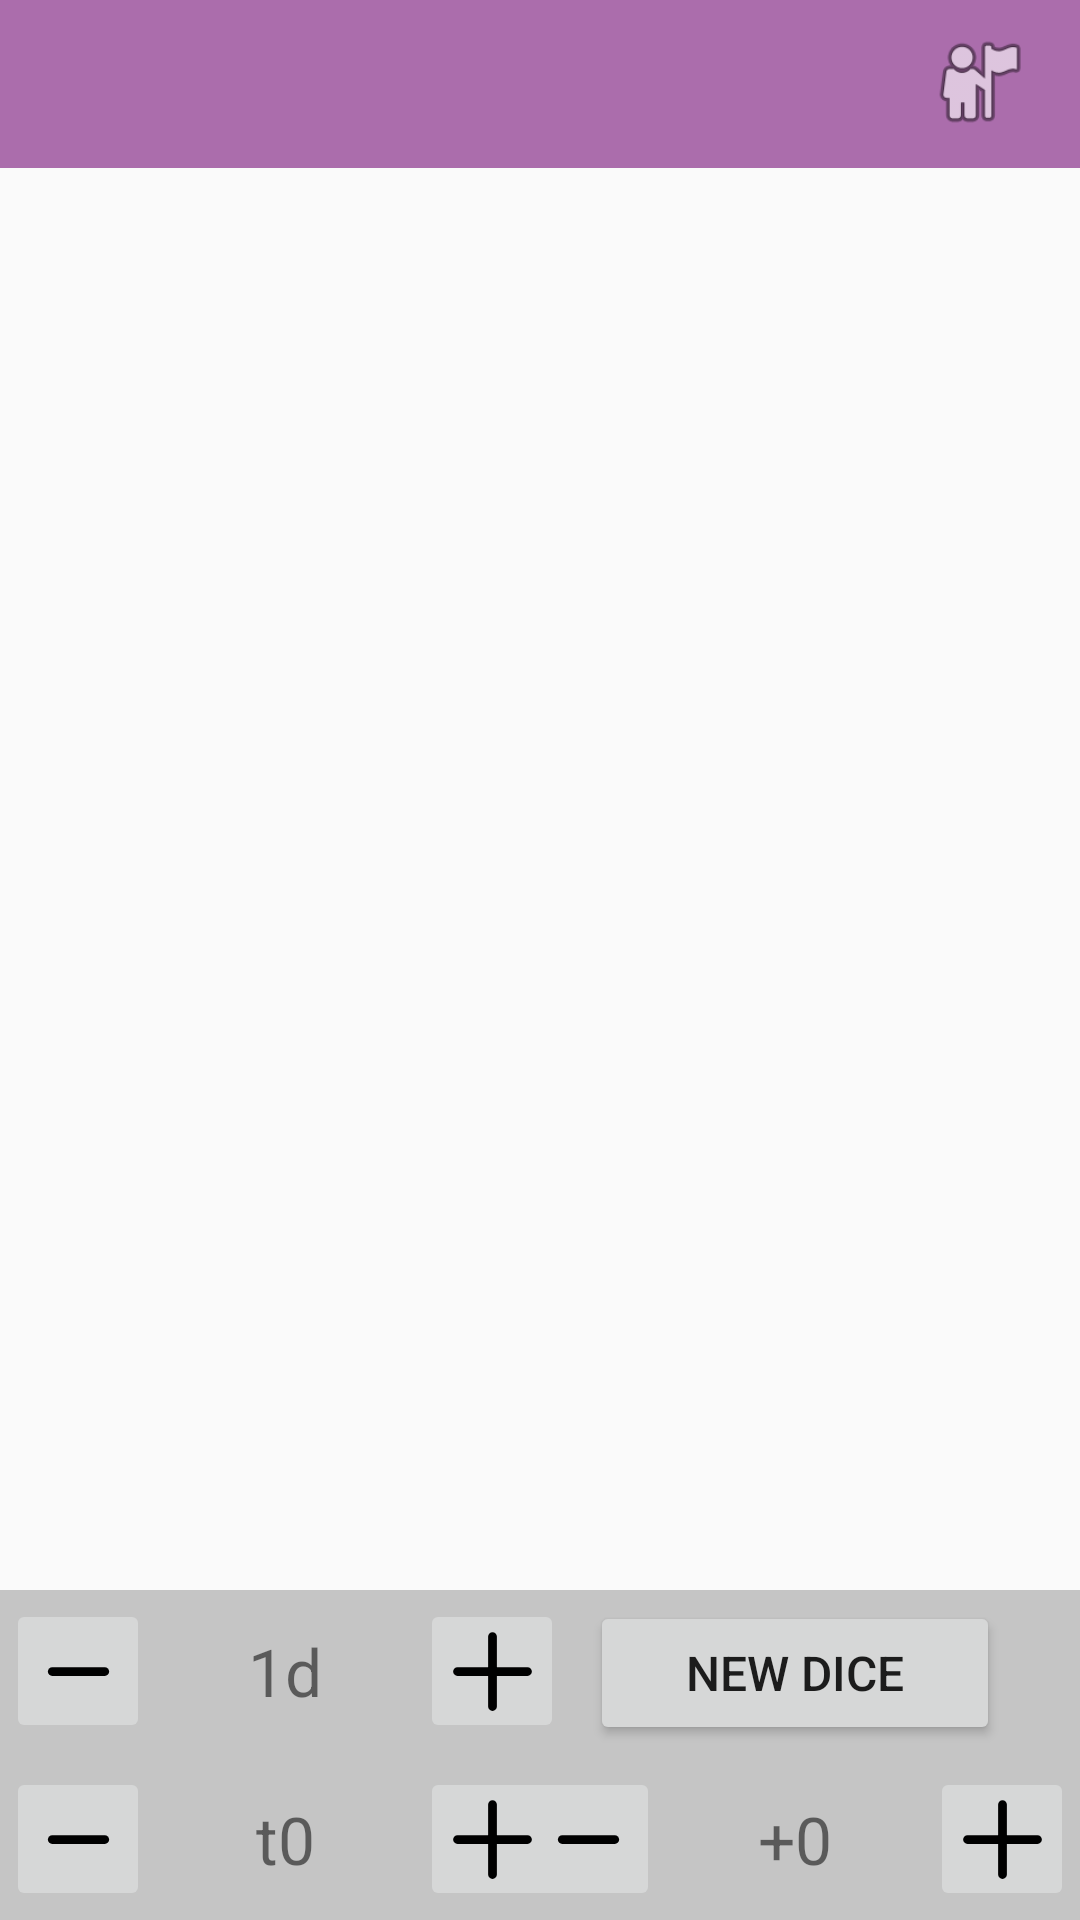

The Android layout XML behind this screen, and the referenced resources:
<!-- AndroidManifest.xml: application theme Theme.PlayerTool5e -->
<!-- res/layout/fragment_home.xml -->
<?xml version="1.0" encoding="utf-8"?>
<androidx.constraintlayout.widget.ConstraintLayout xmlns:android="http://schemas.android.com/apk/res/android"
    xmlns:app="http://schemas.android.com/apk/res-auto"
    xmlns:tools="http://schemas.android.com/tools"
    android:layout_width="match_parent"
    android:layout_height="match_parent"
    android:id="@+id/dice_fragment"
    android:layout_marginBottom="?android:attr/actionBarSize"
    tools:context=".UI.Dice.DiceFragment">

    <include
        android:id="@+id/toolbar"
        layout="@layout/toolbar"
        />

    <androidx.recyclerview.widget.RecyclerView
        android:id="@+id/recyclerView"
        android:layout_width="412dp"
        android:layout_height="0dp"
        android:layout_marginTop="60dp"


        app:layout_constraintBottom_toTopOf="@+id/imageView"
        app:layout_constraintEnd_toEndOf="parent"
        app:layout_constraintStart_toStartOf="parent"
        app:layout_constraintTop_toTopOf="parent"
        tools:listitem="@layout/dice_item" />

    <ImageView
        android:id="@+id/imageView"
        android:layout_width="0dp"
        android:layout_height="110dp"
        android:alpha="0.35"

        android:background="@color/background_grey"
        android:src="@drawable/rounded_corner_grey"
        app:layout_constraintBottom_toBottomOf="parent"
        app:layout_constraintEnd_toEndOf="parent"
        app:layout_constraintStart_toStartOf="parent"
        app:layout_constraintTop_toBottomOf="@+id/recyclerView"
        app:layout_constraintVertical_bias="1.0" />

    <TextView
        android:id="@+id/dieAmountEditText"
        android:layout_width="86dp"
        android:layout_height="48dp"
        android:ems="10"
        android:gravity="center"
        android:text="1d"
        android:textSize="22sp"
        app:layout_constraintBottom_toBottomOf="@+id/imageView"
        app:layout_constraintEnd_toEndOf="@+id/imageView"
        app:layout_constraintHorizontal_bias="0.19"
        app:layout_constraintStart_toStartOf="@+id/imageView"
        app:layout_constraintTop_toTopOf="@+id/imageView"
        app:layout_constraintVertical_bias="0.05" />

    <TextView
        android:id="@+id/rollBonusEditText"
        android:layout_width="86dp"
        android:layout_height="48dp"
        android:ems="10"
        android:gravity="center"
        android:text="+0"
        android:textSize="22sp"
        app:layout_constraintBottom_toBottomOf="@+id/imageView"
        app:layout_constraintEnd_toEndOf="@+id/imageView"
        app:layout_constraintHorizontal_bias="0.81"
        app:layout_constraintStart_toStartOf="@+id/imageView"
        app:layout_constraintTop_toTopOf="@+id/imageView"
        app:layout_constraintVertical_bias="0.95" />

    <ImageButton
        android:id="@+id/bonusMinusButton"
        android:layout_width="48dp"
        android:layout_height="48dp"
        android:layout_marginEnd="2dp"
        android:src="@drawable/minus_svgrepo_com"
        app:layout_constraintBottom_toBottomOf="@+id/rollBonusEditText"
        app:layout_constraintEnd_toStartOf="@+id/rollBonusEditText"
        app:layout_constraintTop_toTopOf="@+id/rollBonusEditText" />

    <ImageButton
        android:id="@+id/dieAmountMinusButton"
        android:layout_width="48dp"
        android:layout_height="48dp"
        android:layout_marginEnd="2dp"
        android:src="@drawable/minus_svgrepo_com"
        app:layout_constraintBottom_toBottomOf="@+id/dieAmountEditText"
        app:layout_constraintEnd_toStartOf="@+id/dieAmountEditText"
        app:layout_constraintTop_toTopOf="@+id/dieAmountEditText" />

    <ImageButton
        android:id="@+id/bonusPlusButton"
        android:layout_width="48dp"
        android:layout_height="48dp"

        android:layout_marginStart="2dp"
        android:src="@drawable/plus_large_svgrepo_com"
        app:layout_constraintBottom_toBottomOf="@+id/rollBonusEditText"
        app:layout_constraintStart_toEndOf="@+id/rollBonusEditText"
        app:layout_constraintTop_toTopOf="@+id/rollBonusEditText" />

    <ImageButton
        android:id="@+id/dieAmountPlusButton"
        android:layout_width="48dp"
        android:layout_height="48dp"

        android:layout_marginStart="2dp"
        android:src="@drawable/plus_large_svgrepo_com"
        app:layout_constraintBottom_toBottomOf="@+id/dieAmountEditText"
        app:layout_constraintStart_toEndOf="@+id/dieAmountEditText"
        app:layout_constraintTop_toTopOf="@+id/dieAmountEditText" />


    <Button
        android:id="@+id/die_amount_invisible_button"
        android:layout_width="63dp"
        android:layout_height="47dp"
        android:alpha="0"
        app:layout_constraintBottom_toBottomOf="@+id/dieAmountEditText"
        app:layout_constraintEnd_toEndOf="@+id/dieAmountEditText"
        app:layout_constraintStart_toStartOf="@+id/dieAmountEditText"
        app:layout_constraintTop_toTopOf="@+id/dieAmountEditText" />

    <Button
        android:id="@+id/rollBonusInvisibleButton"
        android:layout_width="63dp"
        android:layout_height="47dp"
        android:text="Button"
        android:alpha="0"
        app:layout_constraintBottom_toBottomOf="@+id/rollBonusEditText"
        app:layout_constraintEnd_toEndOf="@+id/rollBonusEditText"
        app:layout_constraintStart_toStartOf="@+id/rollBonusEditText"
        app:layout_constraintTop_toTopOf="@+id/rollBonusEditText" />
        <Button
        android:id="@+id/thresholdInvisibleButton"
        android:layout_width="63dp"
        android:layout_height="47dp"
        android:alpha="0"
        app:layout_constraintBottom_toBottomOf="@+id/thresholdTextView"
        app:layout_constraintEnd_toEndOf="@+id/thresholdTextView"
        app:layout_constraintStart_toStartOf="@+id/thresholdTextView"
        app:layout_constraintTop_toTopOf="@+id/thresholdTextView"
        app:layout_constraintVertical_bias="0.48000002" />

    <TextView
        android:id="@+id/thresholdTextView"
        android:layout_width="86dp"
        android:layout_height="48dp"
        android:ems="10"
        android:gravity="center"
        android:text="t0"
        android:textSize="22sp"
        app:layout_constraintBottom_toBottomOf="@+id/imageView"
        app:layout_constraintEnd_toEndOf="@+id/imageView"
        app:layout_constraintHorizontal_bias="0.19"
        app:layout_constraintStart_toStartOf="@+id/imageView"
        app:layout_constraintTop_toTopOf="@+id/imageView"
        app:layout_constraintVertical_bias="0.95" />

    <ImageButton
        android:id="@+id/thresholdPlusButton"
        android:layout_width="48dp"
        android:layout_height="48dp"
        android:layout_marginStart="2dp"
        android:src="@drawable/plus_large_svgrepo_com"
        app:layout_constraintBottom_toBottomOf="@+id/thresholdTextView"
        app:layout_constraintStart_toEndOf="@+id/thresholdTextView"
        app:layout_constraintTop_toTopOf="@+id/thresholdTextView" />

    <ImageButton
        android:id="@+id/thresholdMinusButton"
        android:layout_width="48dp"
        android:layout_height="48dp"
        android:layout_marginEnd="2dp"
        android:src="@drawable/minus_svgrepo_com"
        app:layout_constraintBottom_toBottomOf="@+id/thresholdTextView"
        app:layout_constraintDimensionRatio="1:1"
        app:layout_constraintEnd_toStartOf="@+id/thresholdTextView"
        app:layout_constraintTop_toTopOf="@+id/thresholdTextView" />



    <Button
        android:id="@+id/newDiceButton"
        android:layout_width="wrap_content"
        android:layout_height="wrap_content"
        android:layout_marginTop="9dp"
        android:layout_marginBottom="80dp"
        android:gravity="center"
        android:text="     New Dice     "
        android:textSize="16sp"
        app:layout_constraintBottom_toTopOf="@+id/rollBonusEditText"
        app:layout_constraintEnd_toStartOf="@+id/bonusPlusButton"
        app:layout_constraintStart_toEndOf="@+id/bonusMinusButton"
        app:layout_constraintTop_toBottomOf="@+id/recyclerView"
        app:layout_constraintVertical_bias="0.06999999" />

</androidx.constraintlayout.widget.ConstraintLayout>
<!-- res/layout/toolbar.xml (included above) -->
<?xml version="1.0" encoding="utf-8"?>
<androidx.constraintlayout.widget.ConstraintLayout xmlns:android="http://schemas.android.com/apk/res/android"
    xmlns:app="http://schemas.android.com/apk/res-auto"
    xmlns:tools="http://schemas.android.com/tools"
    android:layout_width="match_parent"

    android:background="@color/bard_rogue"
    android:layout_height="?android:attr/actionBarSize">

    <TextView
        android:id="@+id/textView2"
        android:layout_width="0dp"
        android:layout_height="0dp"
        android:layout_marginStart="4dp"
        android:layout_marginTop="4dp"
        android:layout_marginEnd="4dp"
        android:layout_marginBottom="4dp"
        android:textSize="25sp"

        android:textStyle="bold"
        android:gravity="center|start"
        android:autoSizeTextType="uniform"
        app:layout_constraintBottom_toBottomOf="parent"
        app:layout_constraintEnd_toStartOf="@+id/inventory_toolbar_button"
        app:layout_constraintHorizontal_bias="0.05"
        app:layout_constraintStart_toStartOf="parent"
        app:layout_constraintTop_toTopOf="parent"
        app:layout_constraintVertical_bias="0.50" />

    <ImageButton
        android:id="@+id/inventory_toolbar_button"
        android:layout_width="36dp"
        android:layout_height="36dp"
        android:background="@null"
        android:scaleType="fitCenter"
        app:layout_constraintBottom_toBottomOf="parent"
        app:layout_constraintEnd_toEndOf="parent"
        app:layout_constraintHorizontal_bias="0.952"
        app:layout_constraintStart_toStartOf="parent"
        app:layout_constraintTop_toTopOf="parent"
        app:layout_constraintVertical_bias="0.473"
        app:srcCompat="@android:drawable/ic_menu_myplaces" />
</androidx.constraintlayout.widget.ConstraintLayout>
<!-- res/layout/dice_item.xml (included above) -->
<?xml version="1.0" encoding="utf-8"?>
<androidx.constraintlayout.widget.ConstraintLayout xmlns:android="http://schemas.android.com/apk/res/android"
    xmlns:app="http://schemas.android.com/apk/res-auto"
    xmlns:tools="http://schemas.android.com/tools"
    android:layout_width="100dp"
    android:layout_height="100dp">


    <TextView
        android:id="@+id/dice_item_textview"
        android:layout_width="match_parent"
        android:layout_height="wrap_content"
        android:gravity="center"
        android:textSize="16sp"
        app:layout_constraintBottom_toBottomOf="parent"
        app:layout_constraintEnd_toEndOf="parent"
        app:layout_constraintStart_toStartOf="parent" />

    <ImageView
        android:id="@+id/imageView2"
        android:layout_width="match_parent"
        android:layout_height="0dp"
        app:layout_constraintBottom_toTopOf="@+id/dice_item_textview"
        app:layout_constraintEnd_toEndOf="parent"
        app:layout_constraintStart_toStartOf="parent"
        app:layout_constraintTop_toTopOf="parent"
        app:srcCompat="@drawable/dice_twenty_faces_twenty_svgrepo_com" />
</androidx.constraintlayout.widget.ConstraintLayout>
<!-- resources referenced by this layout -->
<resources>
  <color name="background_grey">#656565</color>
  <color name="bard_rogue">#AB6DAC</color>
  <!-- drawable dice_twenty_faces_twenty_svgrepo_com: vector/xml drawable (drawable, 4948 chars, omitted) -->
  <!-- drawable minus_svgrepo_com (drawable) -->
  <vector xmlns:android="http://schemas.android.com/apk/res/android"
      android:width="35dp"
      android:height="35dp"
      android:viewportWidth="24"
      android:viewportHeight="24">
    <path
        android:pathData="M6,12L18,12"
        android:strokeLineJoin="round"
        android:strokeWidth="2"
        android:fillColor="#00000000"
        android:strokeColor="#000000"
        android:strokeLineCap="round"/>
  </vector>
  <!-- drawable plus_large_svgrepo_com (drawable) -->
  <vector xmlns:android="http://schemas.android.com/apk/res/android"
      android:width="35dp"
      android:height="35dp"
      android:viewportWidth="24"
      android:viewportHeight="24">
    <path
        android:pathData="M4,12H20M12,4V20"
        android:strokeLineJoin="round"
        android:strokeWidth="2"
        android:fillColor="#00000000"
        android:strokeColor="#000000"
        android:strokeLineCap="round"/>
  </vector>
  <!-- drawable rounded_corner_grey (drawable) -->
  <?xml version="1.0" encoding="utf-8"?>
  <shape xmlns:android="http://schemas.android.com/apk/res/android" >
      <stroke
          android:width="1dp"
          android:color="@color/background_grey" />
  
      <solid android:color="@color/background_grey" />
  
      <padding
          android:left="1dp"
          android:right="1dp"
          android:bottom="1dp"
          android:top="1dp" />
  
      <corners android:radius="5dp" />
  </shape>
  <style name="Theme.PlayerTool5e" parent="Theme.AppCompat.DayNight.NoActionBar">
          
          <item name="colorPrimary">@color/purple_500</item>
          <item name="colorPrimaryVariant">@color/purple_700</item>
          <item name="colorOnPrimary">@color/white</item>
          
          <item name="colorSecondary">@color/teal_200</item>
          <item name="colorSecondaryVariant">@color/teal_700</item>
          <item name="colorOnSecondary">@color/black</item>
          
          <item name="android:statusBarColor">?attr/colorPrimaryVariant</item>
          
      </style>
  <color name="purple_500">#FF6200EE</color>
  <color name="purple_700">#FF3700B3</color>
  <color name="white">#FFFFFFFF</color>
  <color name="teal_200">#FF03DAC5</color>
  <color name="teal_700">#FF018786</color>
  <color name="black">#FF000000</color>
</resources>
